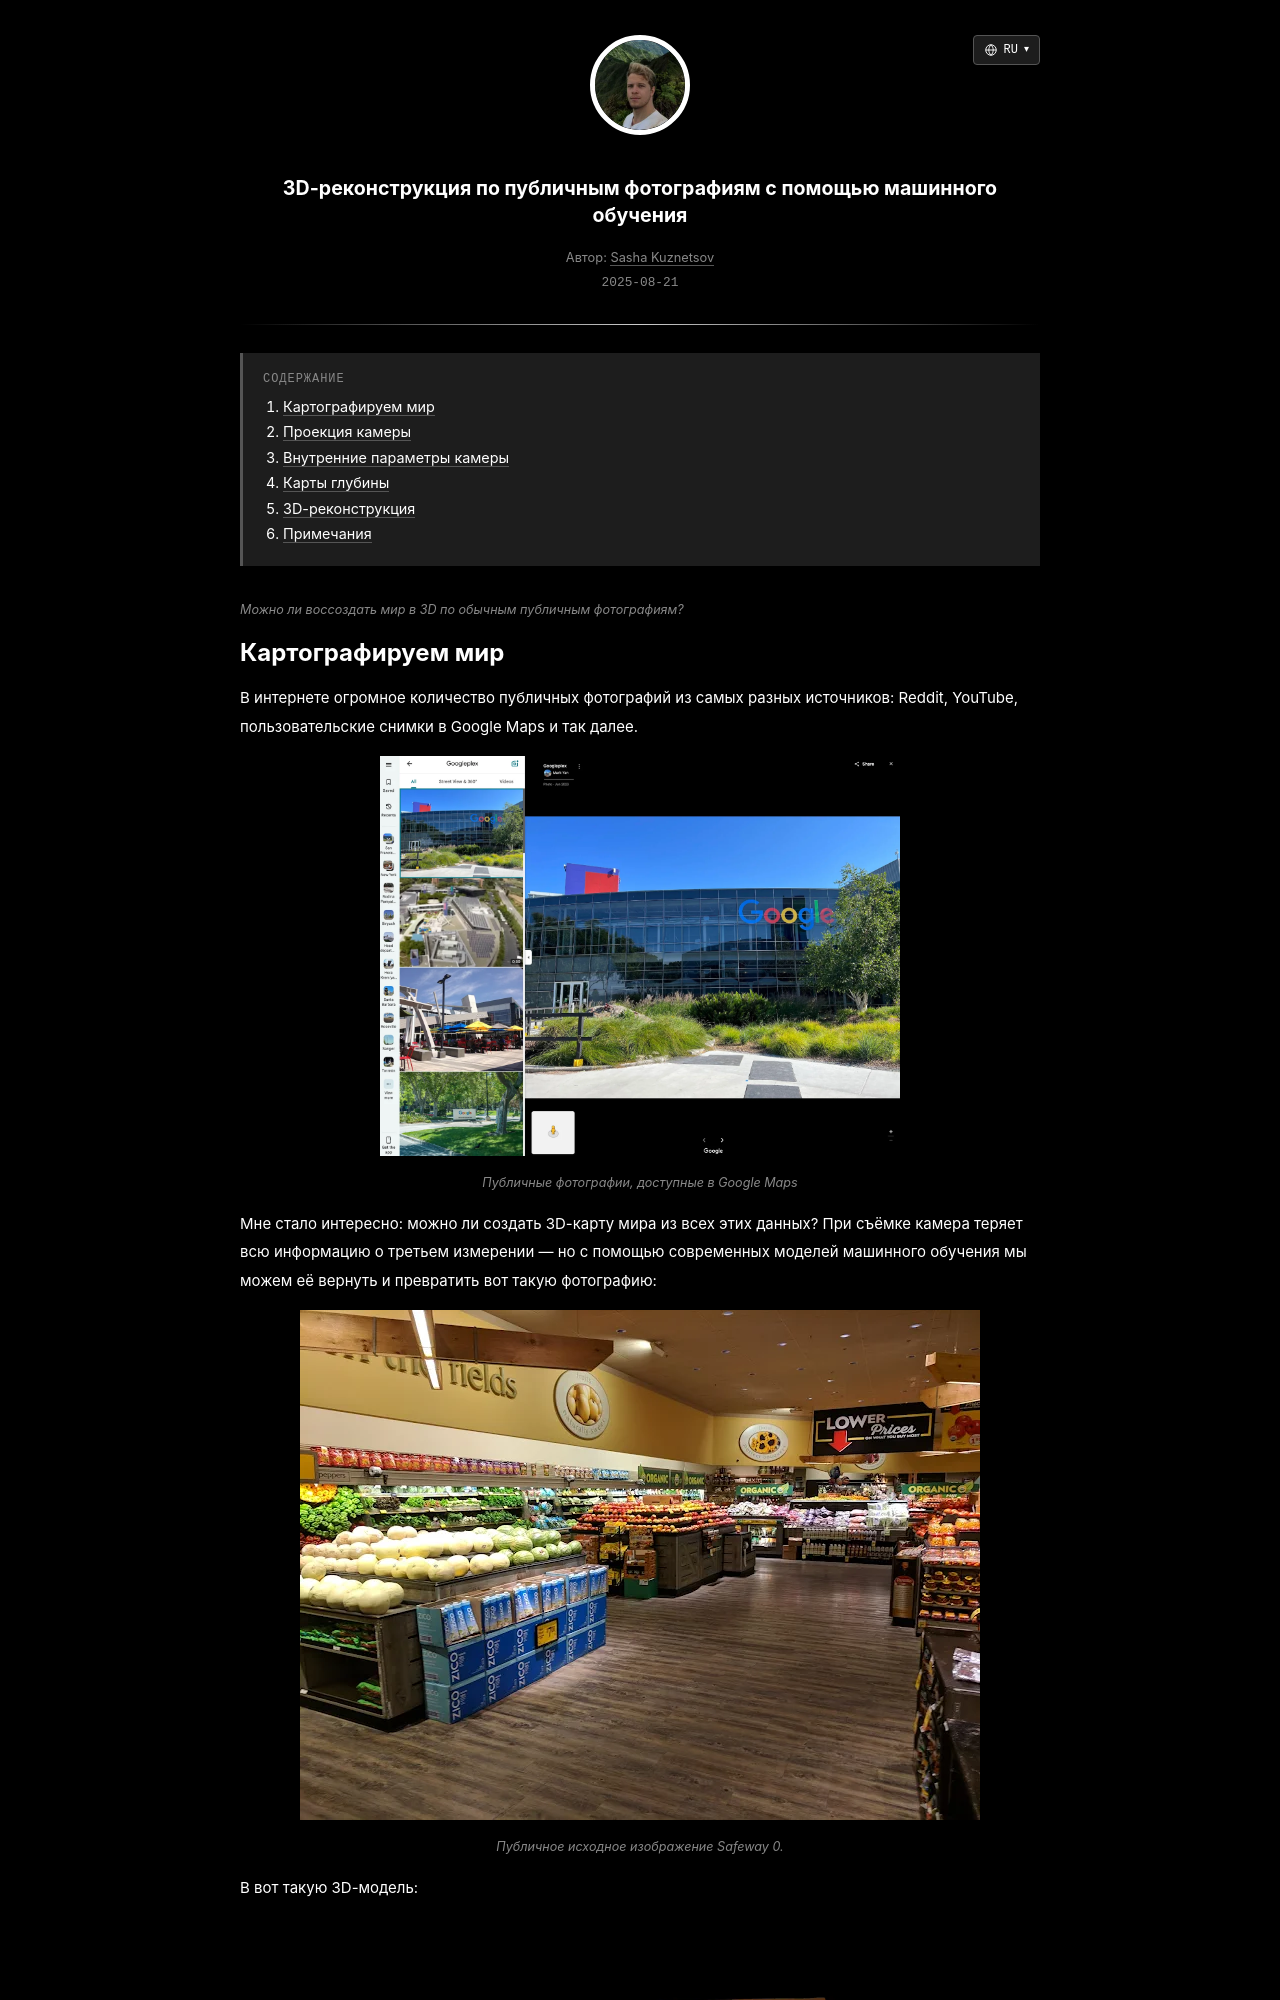

repository: skzv/my-plain-blog · page: ru/3d-reconstruction-from-public-photos.html · generator: jekyll

---
layout: post
lang_code: ru
locale: ru_RU
ref: 3d-reconstruction-from-public-photos
date: 2025-08-21 00:00:00 -0700
last_modified_at: 2025-08-21 00:00
permalink: /ru/3d-reconstruction-from-public-photos
title: "3D-реконструкция по публичным фотографиям с помощью машинного обучения"
imgpath: /assets/img/3d-reconstruction
previewurl: /3d-reconstruction-preview.png
description: "3D-реконструкция публичных фотографий с помощью Apple Depth Pro, проекции камеры и Open3D. Примеры карт глубины, облаков точек и ограничений модели."
image: /assets/img/3d-reconstruction/3d-reconstruction-preview.png
image_width: 1200
image_height: 630
image_alt: "3D-реконструкция публичной фотографии на основе предсказанной карты глубины"
mathjax: true
tags: [computer-vision, 3d-graphics, machine-learning]
toc: true
---

{% include description.html content="Можно ли воссоздать мир в 3D по обычным публичным фотографиям?" %}
